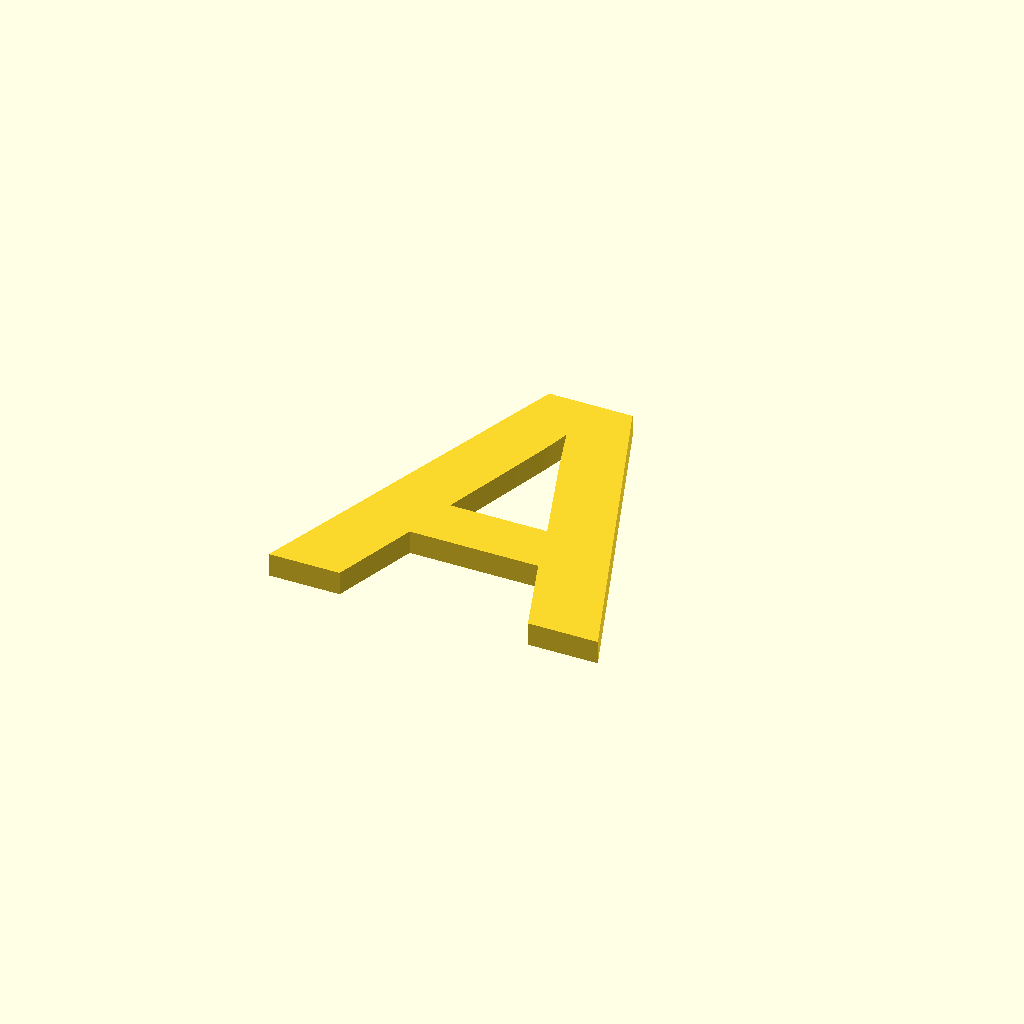
Cell 1: the model at its default parameters.
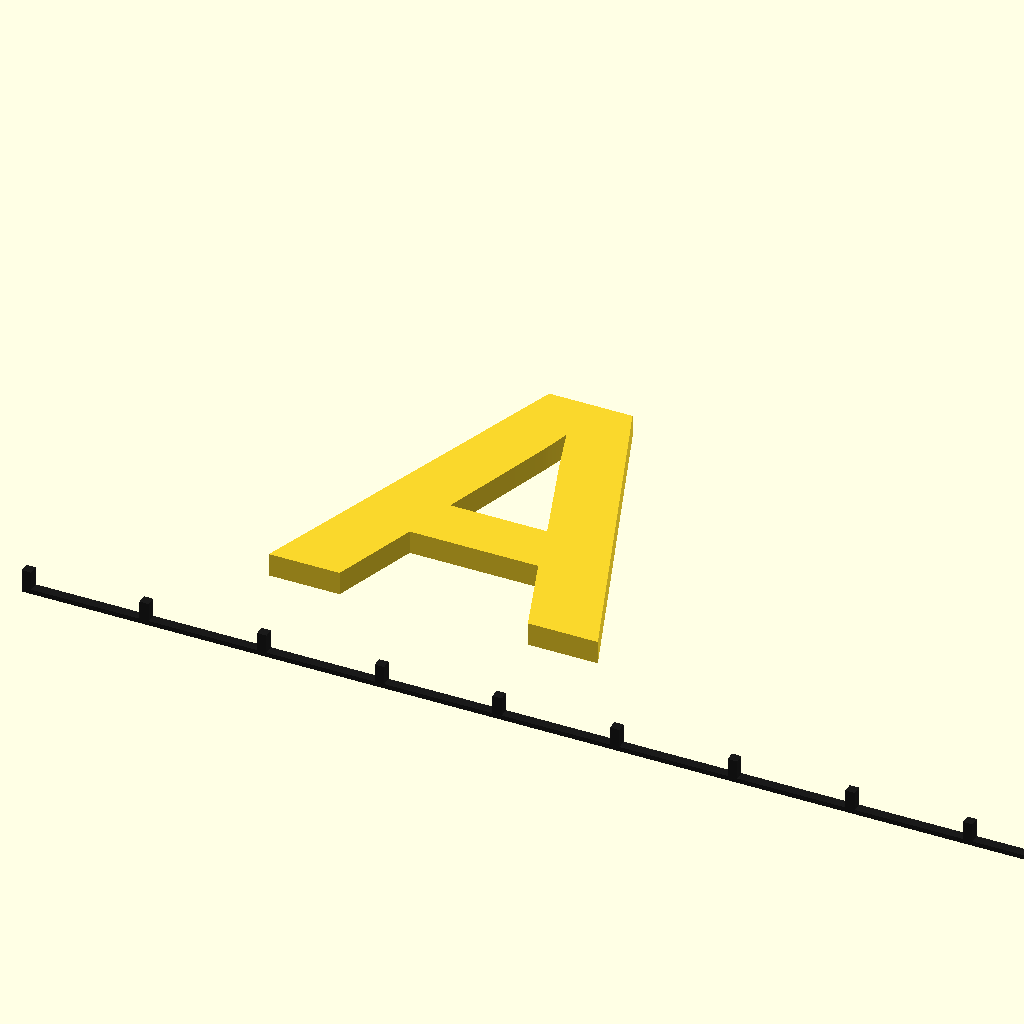
Cell 2 — show_scale set to true, the other parameters unchanged.
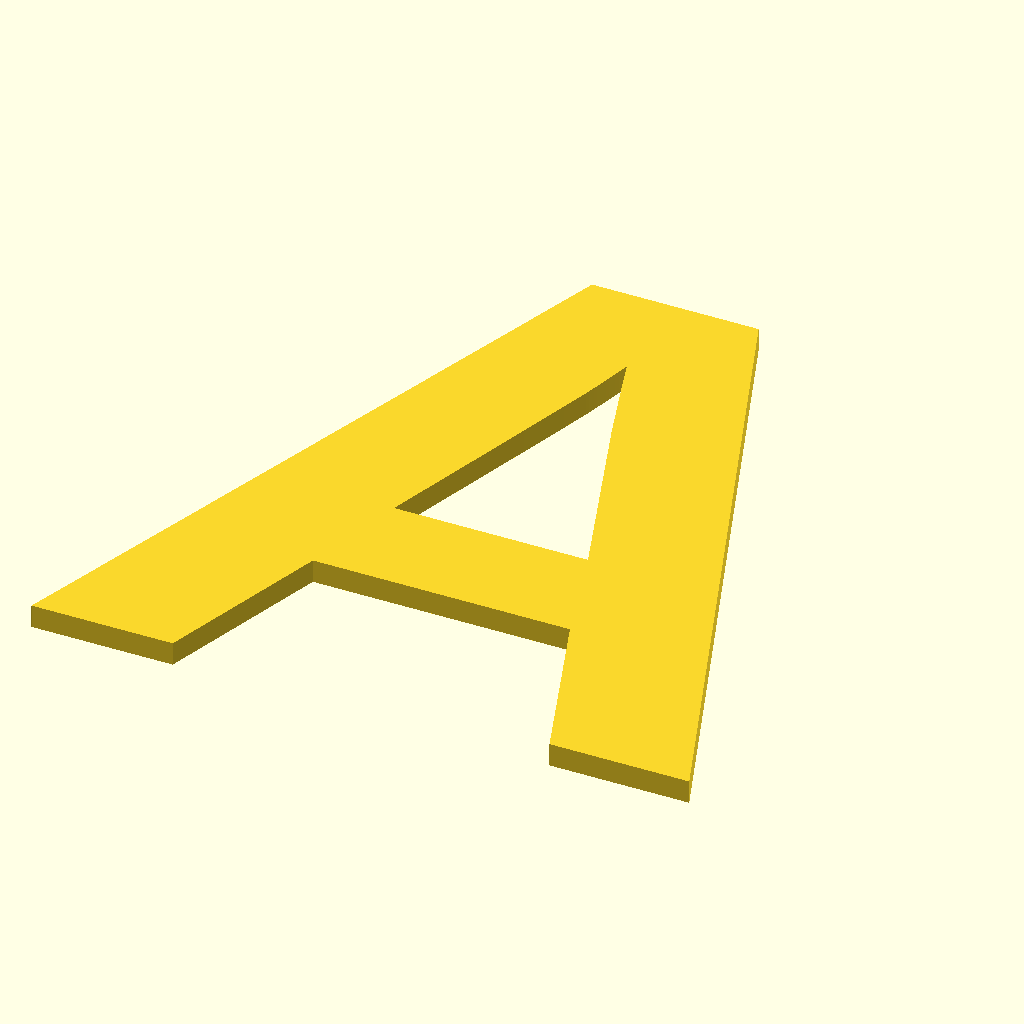
Cell 3 — size set to 60, the other parameters unchanged.
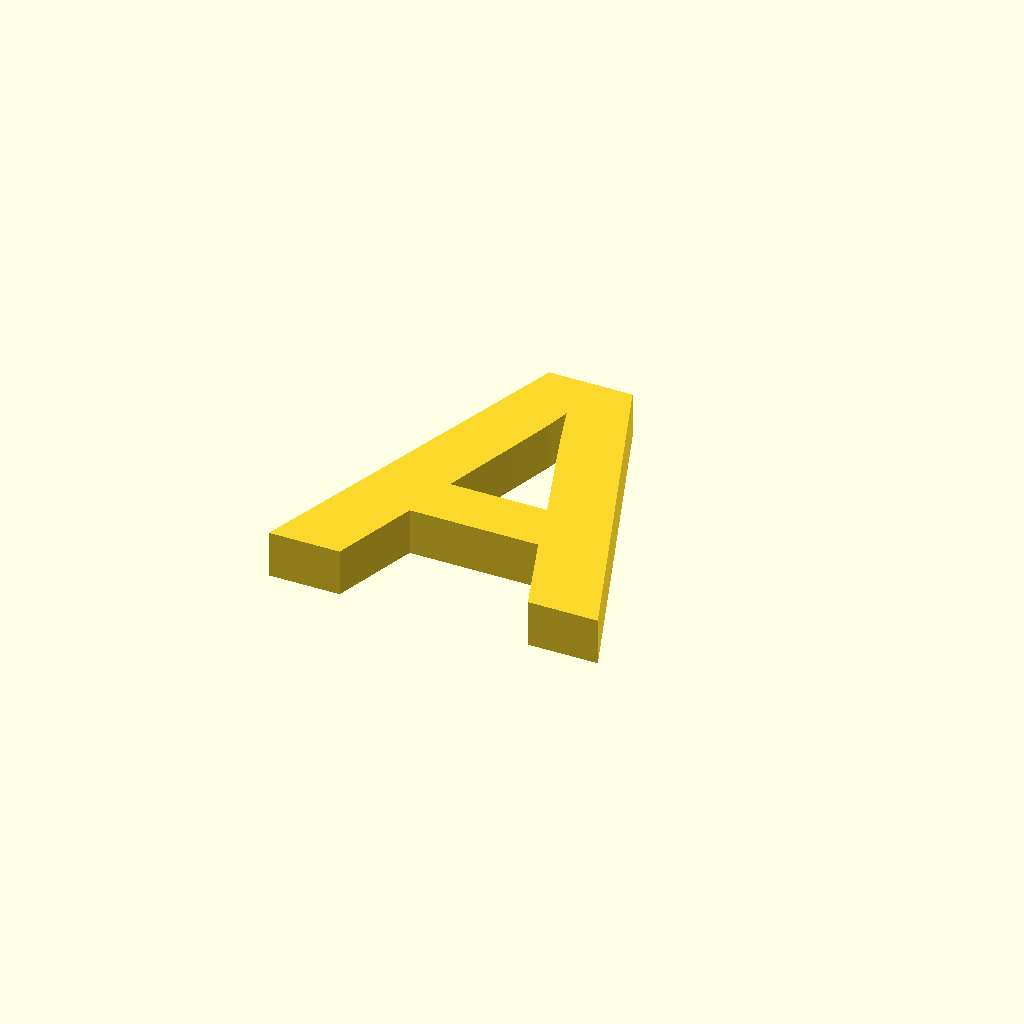
Cell 4 — thickness set to 4, the other parameters unchanged.
One fixed orthographic camera (rotation 55°, 0°, 25°; colour scheme Cornfield) for every cell.
The OpenSCAD source (models/ay.scad):
// Small flat letter "A" — a quick test print.

include <lib/scale_overlay.scad>;

$fn = 100;

letter = "A";
size = 30;
thickness = 2;
text_font = "Liberation Sans:style=Bold";
show_scale = false;

module ay_model(
    letter = "A",
    size = 30,
    thickness = 2,
    text_font = "Liberation Sans:style=Bold"
) {
    linear_extrude(height = thickness)
        text(letter, size = size, halign = "center", valign = "center", font = text_font);
}

ay_model(
    letter = letter,
    size = size,
    thickness = thickness,
    text_font = text_font
);

if (show_scale) {
    translate([-size, -size * 0.8, 0])
        scale_overlay(length = 100, major_step = 10);
}
Customizer parameters (derived from the source; name, type, default, range or options):
letter: string, default "A"
size: number, default 30
thickness: number, default 2
text_font: string, default "Liberation Sans:style=Bold"
show_scale: bool, default false
